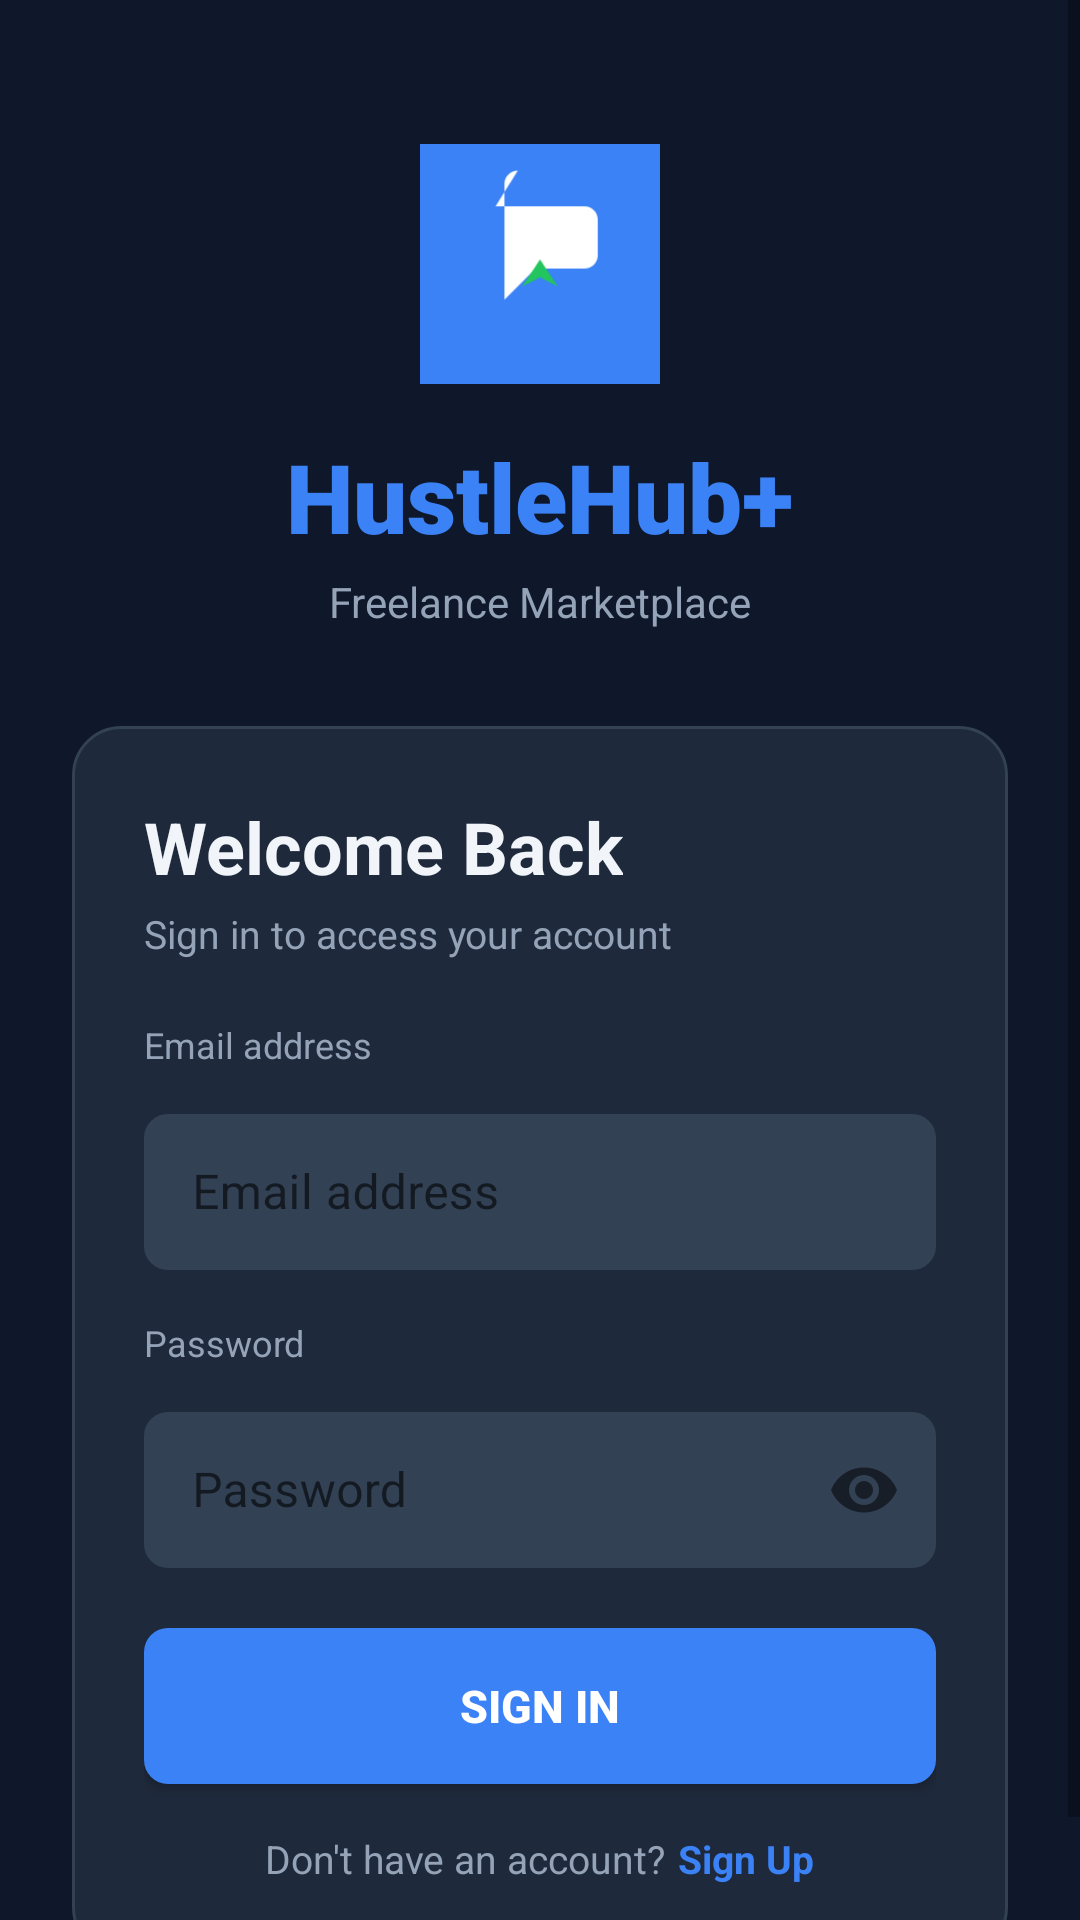

Reconstruct the res/layout file that produces this screen, plus the resources it refers to.
<!-- AndroidManifest.xml: application theme Theme.HustleHub -->
<!-- res/layout/activity_login.xml -->
<?xml version="1.0" encoding="utf-8"?>
<ScrollView xmlns:android="http://schemas.android.com/apk/res/android"
    xmlns:app="http://schemas.android.com/apk/res-auto"
    android:layout_width="match_parent"
    android:layout_height="match_parent"
    android:background="@color/hustlehub_dark"
    android:fillViewport="true">

    <LinearLayout
        android:layout_width="match_parent"
        android:layout_height="wrap_content"
        android:gravity="center"
        android:orientation="vertical"
        android:padding="24dp">

        <ImageView
            android:layout_width="80dp"
            android:layout_height="80dp"
            android:layout_marginTop="24dp"
            android:contentDescription="@string/app_name"
            android:src="@drawable/ic_launcher" />

        <TextView
            android:layout_width="wrap_content"
            android:layout_height="wrap_content"
            android:layout_marginTop="16dp"
            android:fontFamily="sans-serif-black"
            android:text="@string/app_name"
            android:textColor="@color/hustlehub_primary"
            android:textSize="32sp" />

        <TextView
            android:layout_width="wrap_content"
            android:layout_height="wrap_content"
            android:layout_marginTop="4dp"
            android:text="@string/tagline"
            android:textColor="@color/text_secondary"
            android:textSize="14sp" />

        <LinearLayout
            android:layout_width="match_parent"
            android:layout_height="wrap_content"
            android:layout_marginTop="32dp"
            android:background="@drawable/bg_card"
            android:orientation="vertical"
            android:padding="24dp">

            <TextView
                android:layout_width="wrap_content"
                android:layout_height="wrap_content"
                android:text="@string/login_title"
                android:textColor="@color/text_primary"
                android:textSize="24sp"
                android:textStyle="bold" />

            <TextView
                android:layout_width="wrap_content"
                android:layout_height="wrap_content"
                android:layout_marginTop="4dp"
                android:text="@string/login_subtitle"
                android:textColor="@color/text_secondary"
                android:textSize="13sp" />

            <TextView
                android:layout_width="wrap_content"
                android:layout_height="wrap_content"
                android:layout_marginTop="20dp"
                android:text="@string/email_hint"
                android:textColor="@color/text_secondary"
                android:textSize="12sp" />

            <com.google.android.material.textfield.TextInputLayout
                android:layout_width="match_parent"
                android:layout_height="wrap_content"
                android:layout_marginTop="4dp"
                app:boxBackgroundMode="none"
                app:boxBackgroundColor="@android:color/transparent"
                style="@style/Widget.MaterialComponents.TextInputLayout.OutlinedBox">

                <com.google.android.material.textfield.TextInputEditText
                    android:id="@+id/etEmail"
                    android:layout_width="match_parent"
                    android:layout_height="52dp"
                    android:background="@drawable/bg_input"
                    android:hint="@string/email_hint"
                    android:inputType="textEmailAddress"
                    android:paddingHorizontal="16dp"
                    android:textColor="@color/text_primary"
                    android:textColorHint="@color/text_secondary" />
            </com.google.android.material.textfield.TextInputLayout>

            <TextView
                android:layout_width="wrap_content"
                android:layout_height="wrap_content"
                android:layout_marginTop="16dp"
                android:text="@string/password_hint"
                android:textColor="@color/text_secondary"
                android:textSize="12sp" />

            <com.google.android.material.textfield.TextInputLayout
                android:layout_width="match_parent"
                android:layout_height="wrap_content"
                android:layout_marginTop="4dp"
                app:boxBackgroundMode="none"
                app:passwordToggleEnabled="true"
                style="@style/Widget.MaterialComponents.TextInputLayout.OutlinedBox">

                <com.google.android.material.textfield.TextInputEditText
                    android:id="@+id/etPassword"
                    android:layout_width="match_parent"
                    android:layout_height="52dp"
                    android:background="@drawable/bg_input"
                    android:hint="@string/password_hint"
                    android:inputType="textPassword"
                    android:paddingHorizontal="16dp"
                    android:textColor="@color/text_primary"
                    android:textColorHint="@color/text_secondary" />
            </com.google.android.material.textfield.TextInputLayout>

            <TextView
                android:id="@+id/tvError"
                android:layout_width="match_parent"
                android:layout_height="wrap_content"
                android:layout_marginTop="12dp"
                android:textColor="@color/hustlehub_danger"
                android:textSize="12sp"
                android:visibility="gone" />

            <Button
                android:id="@+id/btnLogin"
                android:layout_width="match_parent"
                android:layout_height="52dp"
                android:layout_marginTop="20dp"
                android:background="@drawable/bg_button_primary"
                android:text="@string/sign_in"
                android:textColor="@color/white"
                android:textSize="15sp"
                android:textStyle="bold" />

            <LinearLayout
                android:layout_width="match_parent"
                android:layout_height="wrap_content"
                android:layout_marginTop="16dp"
                android:gravity="center"
                android:orientation="horizontal">

                <TextView
                    android:layout_width="wrap_content"
                    android:layout_height="wrap_content"
                    android:text="@string/no_account"
                    android:textColor="@color/text_secondary"
                    android:textSize="13sp" />

                <TextView
                    android:id="@+id/tvGoRegister"
                    android:layout_width="wrap_content"
                    android:layout_height="wrap_content"
                    android:layout_marginStart="4dp"
                    android:text="@string/sign_up"
                    android:textColor="@color/hustlehub_primary"
                    android:textSize="13sp"
                    android:textStyle="bold" />
            </LinearLayout>
        </LinearLayout>
    </LinearLayout>
</ScrollView>
<!-- resources referenced by this layout -->
<resources>
  <color name="hustlehub_danger">#EF4444</color>
  <color name="hustlehub_dark">#0F172A</color>
  <color name="hustlehub_primary">#3B82F6</color>
  <color name="text_primary">#F1F5F9</color>
  <color name="text_secondary">#94A3B8</color>
  <color name="white">#FFFFFF</color>
  <!-- drawable bg_button_primary (drawable) -->
  <?xml version="1.0" encoding="utf-8"?>
  <shape xmlns:android="http://schemas.android.com/apk/res/android" android:shape="rectangle">
      <solid android:color="@color/hustlehub_primary" />
      <corners android:radius="8dp" />
  </shape>
  <!-- drawable bg_card (drawable) -->
  <?xml version="1.0" encoding="utf-8"?>
  <shape xmlns:android="http://schemas.android.com/apk/res/android" android:shape="rectangle">
      <solid android:color="@color/hustlehub_card" />
      <corners android:radius="16dp" />
      <stroke android:width="1dp" android:color="#334155" />
  </shape>
  <!-- drawable bg_input (drawable) -->
  <?xml version="1.0" encoding="utf-8"?>
  <shape xmlns:android="http://schemas.android.com/apk/res/android" android:shape="rectangle">
      <solid android:color="@color/hustlehub_card_light" />
      <corners android:radius="8dp" />
  </shape>
  <!-- drawable ic_launcher (drawable) -->
  <?xml version="1.0" encoding="utf-8"?>
  <vector xmlns:android="http://schemas.android.com/apk/res/android"
      android:width="108dp"
      android:height="108dp"
      android:viewportWidth="108"
      android:viewportHeight="108">
      <path
          android:fillColor="#3B82F6"
          android:pathData="M0,0h108v108h-108z" />
      <path
          android:fillColor="#FFFFFF"
          android:pathData="M34,28h40c3.3,0 6,2.7 6,6v16c0,3.3 -2.7,6 -6,6h-22l-14,14v-52c0,-3.3 2.7,-6 6,-6z" />
      <path
          android:fillColor="#22C55E"
          android:pathData="M54,52l-8,12l8,-4l8,4z" />
  </vector>
  <string name="app_name">HustleHub+</string>
  <string name="email_hint">Email address</string>
  <string name="login_subtitle">Sign in to access your account</string>
  <string name="login_title">Welcome Back</string>
  <string name="no_account">Don\'t have an account?</string>
  <string name="password_hint">Password</string>
  <string name="sign_in">Sign In</string>
  <string name="sign_up">Sign Up</string>
  <string name="tagline">Freelance Marketplace</string>
  <style name="Theme.HustleHub" parent="Theme.MaterialComponents.DayNight.NoActionBar">
          <item name="colorPrimary">@color/hustlehub_primary</item>
          <item name="colorPrimaryVariant">@color/hustlehub_dark</item>
          <item name="colorOnPrimary">@color/white</item>
          <item name="colorSecondary">@color/hustlehub_secondary</item>
          <item name="colorSecondaryVariant">@color/hustlehub_secondary</item>
          <item name="colorOnSecondary">@color/white</item>
          <item name="android:statusBarColor">@color/hustlehub_dark</item>
          <item name="android:navigationBarColor">@color/hustlehub_dark</item>
          <item name="android:windowBackground">@color/hustlehub_dark</item>
          <item name="android:windowLightStatusBar">false</item>
      </style>
  <color name="hustlehub_card">#1E293B</color>
  <color name="hustlehub_card_light">#334155</color>
  <color name="hustlehub_secondary">#8B5CF6</color>
</resources>
